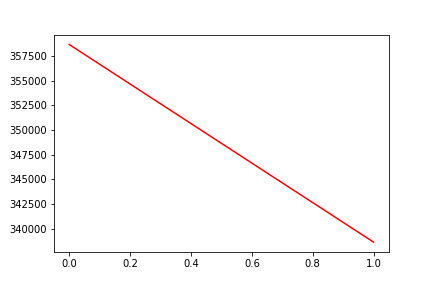

The data file committed next to this chart (first rows):
, date, assets
0, 0, 358660
1, 20160224, 338622
